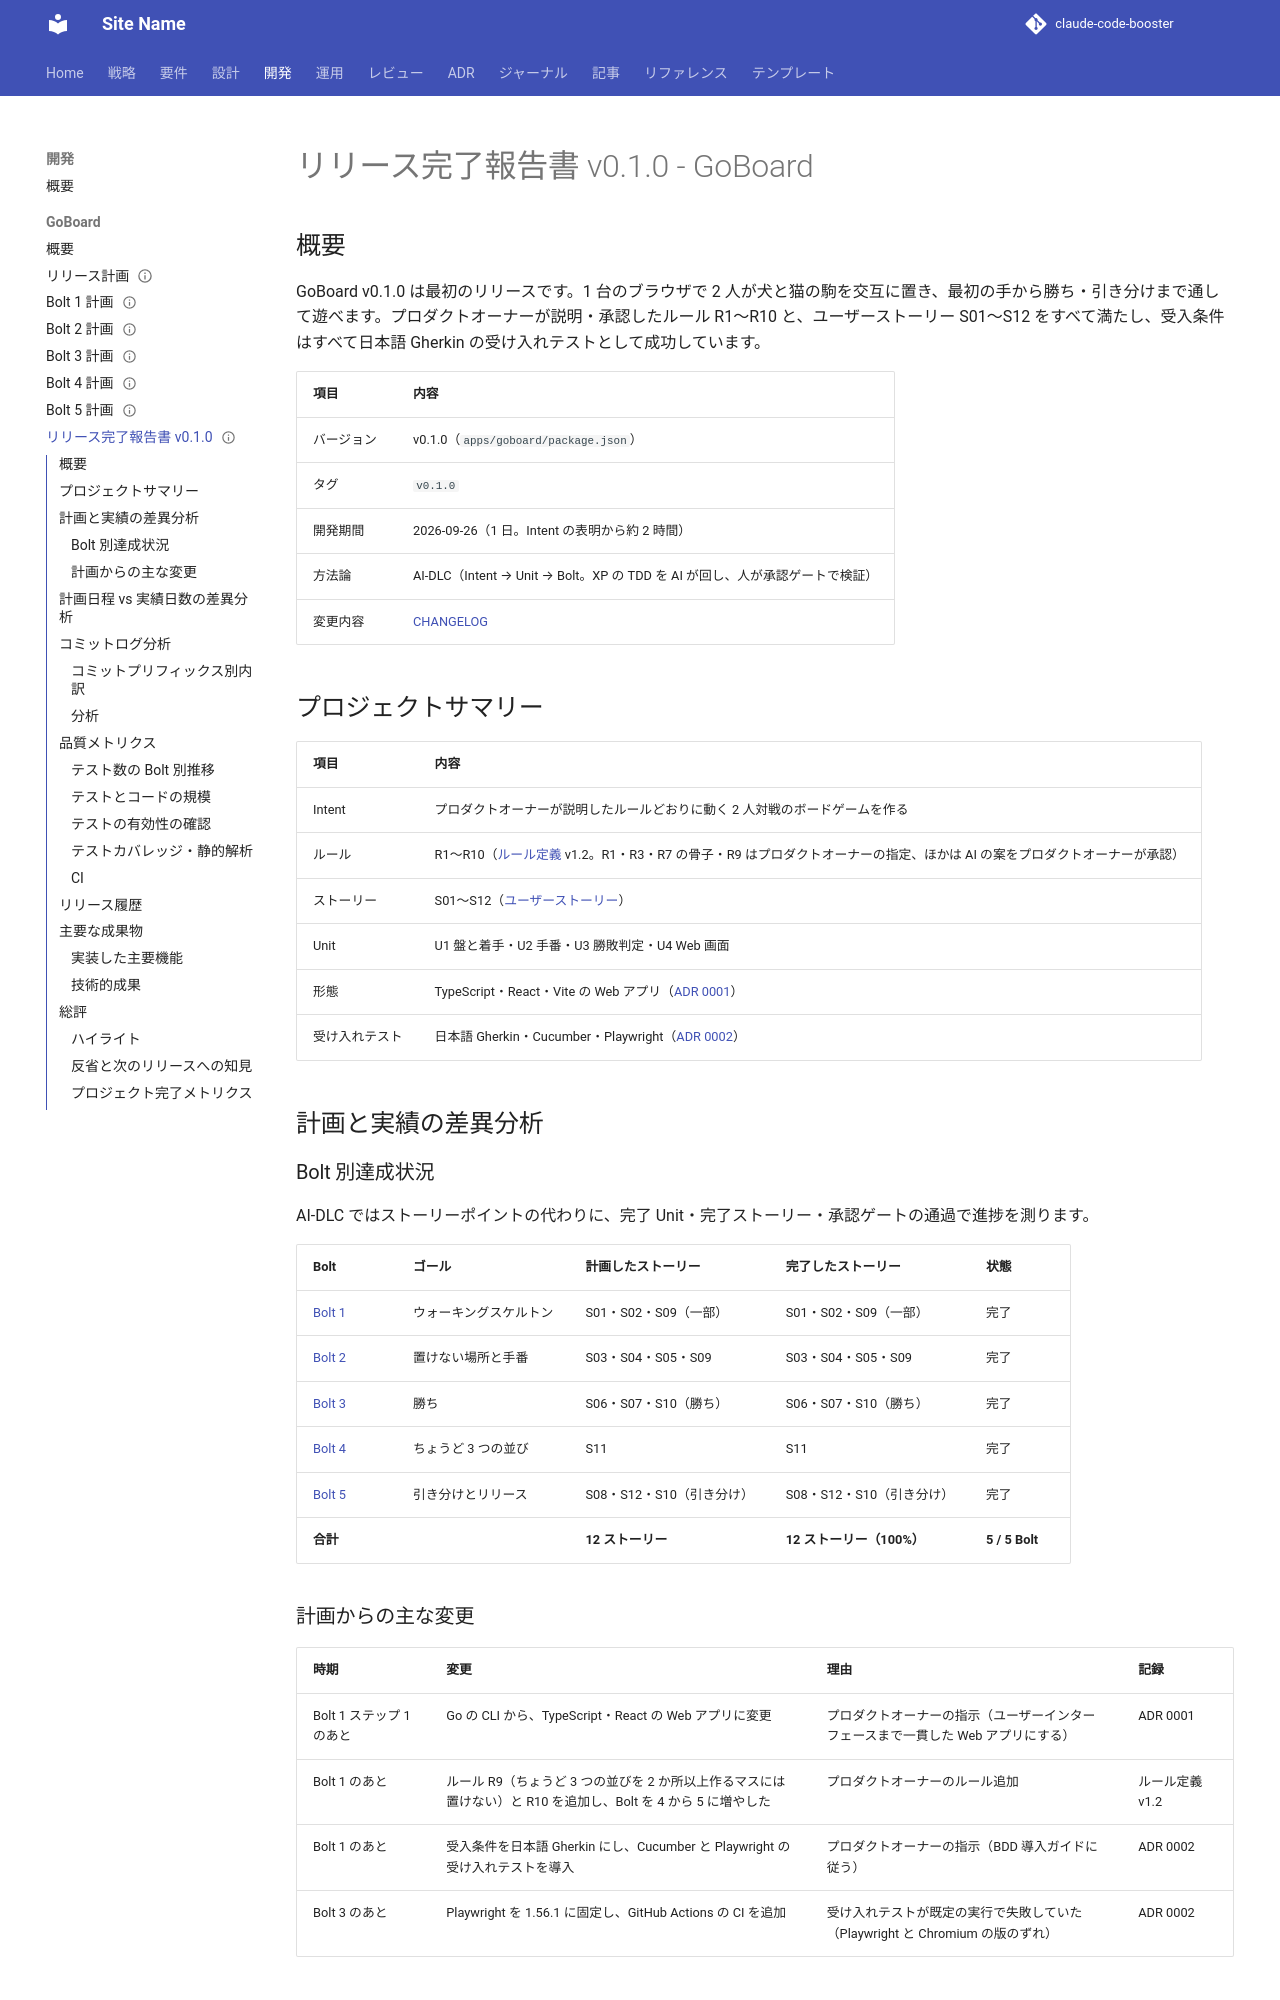

repository: k2works/sdd-handson-go-board · page: development/goboard/release_report-v0.1.0/index.html · generator: mkdocs

---
type: Report
title: "リリース完了報告書 v0.1.0 - GoBoard"
description: "GoBoard v0.1.0 のリリース完了報告書。Bolt 別の達成状況、計画からの変更、コミットログ分析、テスト数の推移と有効性の確認、総評をまとめる。"
tags: [development,goboard,release]
status: draft
generated: { by: process:claude-code, at: 2026-09-26T09:38:59Z }
---

# リリース完了報告書 v0.1.0 - GoBoard

## 概要

GoBoard v0.1.0 は最初のリリースです。1 台のブラウザで 2 人が犬と猫の駒を交互に置き、最初の手から勝ち・引き分けまで通して遊べます。プロダクトオーナーが説明・承認したルール R1〜R10 と、ユーザーストーリー S01〜S12 をすべて満たし、受入条件はすべて日本語 Gherkin の受け入れテストとして成功しています。

| 項目 | 内容 |
| :--- | :--- |
| バージョン | v0.1.0（`apps/goboard/package.json`） |
| タグ | `v0.1.0` |
| 開発期間 | 2026-09-26（1 日。Intent の表明から約 2 時間） |
| 方法論 | AI-DLC（Intent → Unit → Bolt。XP の TDD を AI が回し、人が承認ゲートで検証） |
| 変更内容 | [CHANGELOG](../../../apps/goboard/CHANGELOG.md) |

## プロジェクトサマリー

| 項目 | 内容 |
| :--- | :--- |
| Intent | プロダクトオーナーが説明したルールどおりに動く 2 人対戦のボードゲームを作る |
| ルール | R1〜R10（[ルール定義](../../requirements/goboard/ルール定義.md) v1.2。R1・R3・R7 の骨子・R9 はプロダクトオーナーの指定、ほかは AI の案をプロダクトオーナーが承認） |
| ストーリー | S01〜S12（[ユーザーストーリー](../../requirements/goboard/ユーザーストーリー.md)） |
| Unit | U1 盤と着手・U2 手番・U3 勝敗判定・U4 Web 画面 |
| 形態 | TypeScript・React・Vite の Web アプリ（[ADR 0001](../../adr/goboard/0001-TypeScriptとReactによるWebアプリにする.md)） |
| 受け入れテスト | 日本語 Gherkin・Cucumber・Playwright（[ADR 0002](../../adr/goboard/0002-CucumberとPlaywrightで受け入れテストを書く.md)） |

## 計画と実績の差異分析
